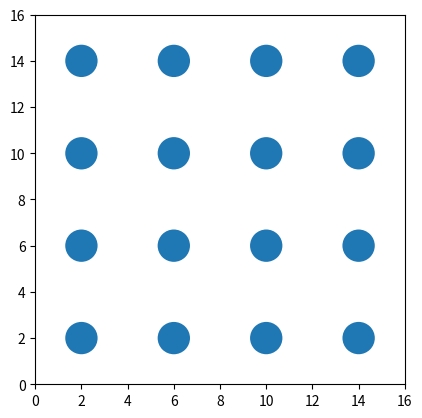

Source code (Python):
import math
import random
import matplotlib.pyplot as plt
import numpy as np
from matplotlib import animation
from matplotlib.patches import Circle

mass = 1
pot_depth = 1
sigma = 1
T = 2.5
dt = 0.00001
atoms = []
kb = 1.38064852e-23
atom_count = 16


class Atom:
    def __init__(self, x, y, vx, vy, radius):
        self.position = np.array([x, y])
        self.velocity = np.array([vx, vy])
        self.circle = Circle((x, y), radius=radius)

    def update_velocity(self, velocity):
        self.velocity -= velocity

    def update_position(self):
        global dt
        self.position[0] += self.velocity[0] * dt
        self.position[1] += self.velocity[1] * dt
        self.circle.center = self.position

def uklad(i):
    global atoms
    global mass
    global kb
    fig = plt.figure()
    velocities = []
    isqrt = int(math.sqrt(i))
    plt.axes(xlim=(0, i), ylim=(0, i), aspect='equal')
    for y in range(isqrt):
        for x in range(isqrt):
            atom = Atom(0.5*isqrt + x*isqrt, 0.5*isqrt + y*isqrt, round(random.uniform(-0.5, 0.5), 2), round(random.uniform(-0.5, 0.5), 2), 0.175*isqrt)
            fig.gca().add_patch(atom.circle)
            atoms.append(atom)
            velocities.append(atom.velocity)
    sum_velocity = np.sum(np.array(velocities), axis=0)
    for i, atom in enumerate(atoms):
        atom.velocity -= sum_velocity / len(velocities)
        print(f"Temperatura atomu {i + 1} wynosi: " + str((mass*np.linalg.norm(atom.velocity)**2)/3*kb) + " K")
    return fig


def animate_instance(frame):
    global dt
    global atoms
    global mass
    # Jako przyspieszanie obliczen uzylem metody hashmapy dla wartosci. Zmienia algorytm z O(n*(n-1)) w O((n*(n-1)/2)
    cache = {}
    for i in range(100):
        for i, atom in enumerate(atoms):
            sily = np.zeros((len(atoms), 2))
            for j, atom_par in enumerate(atoms):
                if atom_par is atom:
                    continue
                if (i, j) in cache:
                    sily[j] = cache[(i, j)]
                    cache.pop((i, j))
                else:
                    rij = atom.position - atom_par.position
                    dij = np.linalg.norm(rij)
                    sily[j] += 24 * rij / dij ** 2 * (2 * (1 / dij) ** 12 - (1 / dij) ** 6)
                    cache[(j, i)] = sily[j]
            atom.update_velocity(np.sum(sily, axis=0)/mass*dt)
            atom.update_position()
    return [atom.circle for atom in atoms]


if __name__ == '__main__':
    anim = animation.FuncAnimation(uklad(atom_count), animate_instance, frames=100, interval=50, blit=True)
    plt.show()